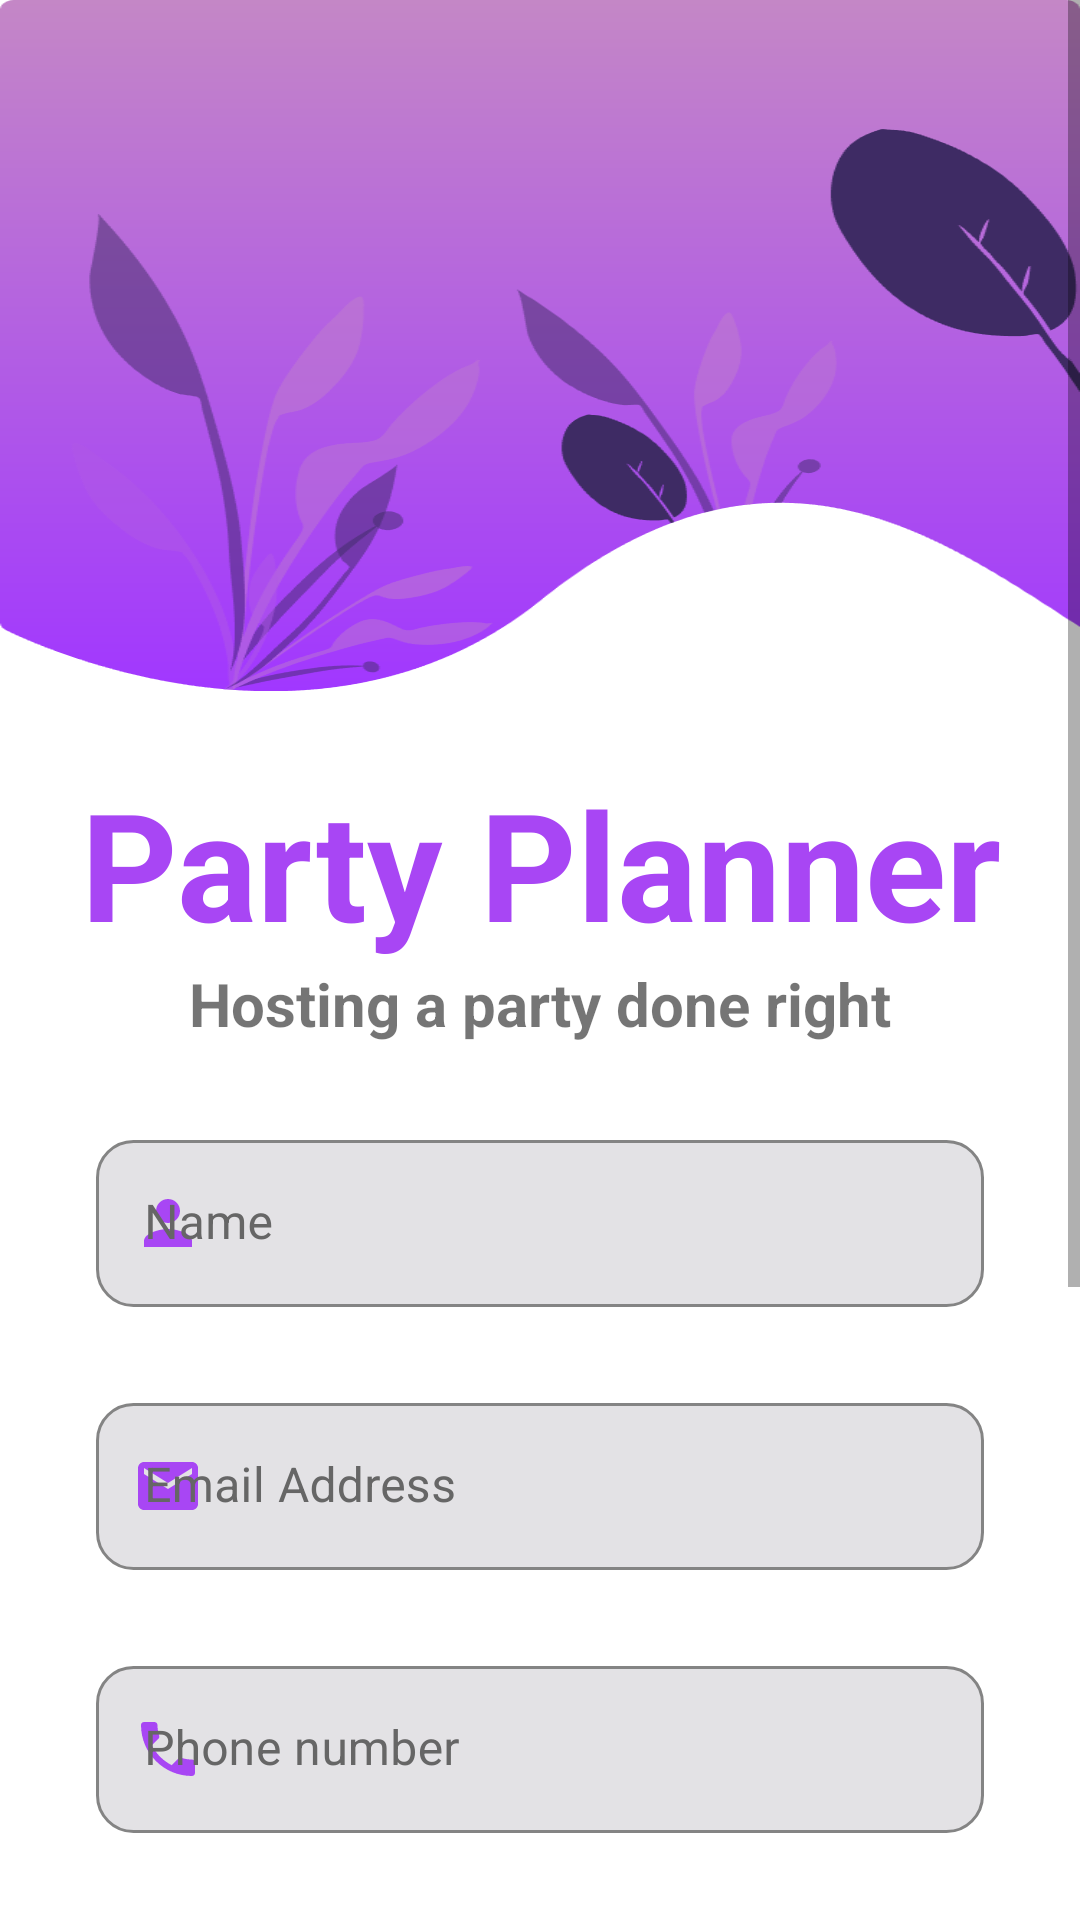

The Android layout XML behind this screen, and the referenced resources:
<!-- AndroidManifest.xml: application theme Theme.Partyplanner -->
<!-- res/layout/activity_signup.xml -->
<?xml version="1.0" encoding="utf-8"?>
<androidx.constraintlayout.widget.ConstraintLayout xmlns:android="http://schemas.android.com/apk/res/android"
    xmlns:app="http://schemas.android.com/apk/res-auto"
    xmlns:tools="http://schemas.android.com/tools"
    android:layout_width="match_parent"
    android:layout_height="match_parent"
    tools:context=".SignupActivity">

    <ScrollView
        android:id="@+id/scrollView1"
        android:layout_width="match_parent"
        android:layout_height="match_parent"
        app:layout_constraintBottom_toBottomOf="parent"
        app:layout_constraintEnd_toEndOf="parent"
        app:layout_constraintStart_toStartOf="parent"
        app:layout_constraintTop_toTopOf="parent">

        <LinearLayout
            android:layout_width="match_parent"
            android:layout_height="wrap_content"
            android:orientation="vertical">

            <ImageView
                android:id="@+id/imageView1"
                android:layout_width="match_parent"
                android:layout_height="wrap_content"
                android:contentDescription="@string/design"
                android:scaleType="fitXY"
                app:srcCompat="@drawable/background_2_login2" />

            <TextView
                android:id="@+id/titleSignup"
                android:layout_width="match_parent"
                android:layout_height="wrap_content"
                android:layout_marginTop="24dp"
                android:text="@string/party_planner"
                android:textAlignment="center"
                android:textColor="#A846F4"
                android:textSize="50sp"
                android:textStyle="bold" />

            <TextView
                android:id="@+id/sloganSignup"
                android:layout_width="match_parent"
                android:layout_height="wrap_content"
                android:text="@string/hosting_a_party_done_right"
                android:textAlignment="center"
                android:textSize="20sp"
                android:textStyle="bold" />

            <com.google.android.material.textfield.TextInputLayout
                android:id="@+id/usernameHolder"
                android:layout_width="match_parent"
                android:layout_height="wrap_content"
                android:layout_marginStart="32dp"
                android:layout_marginTop="32dp"
                android:layout_marginEnd="32dp"
                android:ems="10"
                android:textColorHint="#666666"
                app:boxStrokeWidth="0dp"
                app:boxStrokeWidthFocused="0dp"
                app:endIconMode="clear_text"
                app:endIconTint="#A846F4"
                app:startIconDrawable="@drawable/user"
                app:startIconTint="#A846F4">

                <com.google.android.material.textfield.TextInputEditText
                    android:id="@+id/username"
                    android:layout_width="match_parent"
                    android:layout_height="wrap_content"
                    android:autofillHints=""
                    android:background="@drawable/edittext_back"
                    android:digits="abcdefghijklmnopqrstuvwxyzABCDEFGHIJKLMNOPQRSTUVWXYZ "
                    android:ems="10"
                    android:hint="@string/name"
                    android:inputType="textCapWords"
                    android:textColor="@color/black" />
            </com.google.android.material.textfield.TextInputLayout>

            <com.google.android.material.textfield.TextInputLayout
                android:id="@+id/emailSignupHolder"
                android:layout_width="match_parent"
                android:layout_height="wrap_content"
                android:layout_marginStart="32dp"
                android:layout_marginTop="32dp"
                android:layout_marginEnd="32dp"
                android:ems="10"
                android:textColorHint="#666666"
                app:boxStrokeWidth="0dp"
                app:boxStrokeWidthFocused="0dp"
                app:endIconMode="clear_text"
                app:endIconTint="#A846F4"
                app:startIconDrawable="@drawable/email"
                app:startIconTint="#A846F4">

                <com.google.android.material.textfield.TextInputEditText
                    android:id="@+id/emailSignup"
                    android:layout_width="match_parent"
                    android:layout_height="wrap_content"
                    android:autofillHints=""
                    android:background="@drawable/edittext_back"
                    android:ems="10"
                    android:hint="@string/email_address"
                    android:inputType="textEmailAddress"
                    android:textColor="@color/black" />
            </com.google.android.material.textfield.TextInputLayout>

            <com.google.android.material.textfield.TextInputLayout
                android:id="@+id/phoneNumberHolder"
                android:layout_width="match_parent"
                android:layout_height="wrap_content"
                android:layout_marginStart="32dp"
                android:layout_marginTop="32dp"
                android:layout_marginEnd="32dp"
                android:ems="10"
                android:textColorHint="#666666"
                app:boxStrokeWidth="0dp"
                app:boxStrokeWidthFocused="0dp"
                app:endIconMode="clear_text"
                app:endIconTint="#A846F4"
                app:startIconDrawable="@drawable/phone"
                app:startIconTint="#A846F4">

                <com.google.android.material.textfield.TextInputEditText
                    android:id="@+id/phoneNumber"
                    android:layout_width="match_parent"
                    android:layout_height="wrap_content"
                    android:autofillHints=""
                    android:background="@drawable/edittext_back"
                    android:ems="10"
                    android:hint="@string/phone_number"
                    android:inputType="phone"
                    android:textColor="@color/black" />
            </com.google.android.material.textfield.TextInputLayout>

            <com.google.android.material.textfield.TextInputLayout
                android:id="@+id/passwordSignupHolder"
                android:layout_width="match_parent"
                android:layout_height="wrap_content"
                android:layout_marginStart="32dp"
                android:layout_marginTop="32dp"
                android:layout_marginEnd="32dp"
                android:ems="10"
                android:textColorHint="#666666"
                app:boxStrokeWidth="0dp"
                app:boxStrokeWidthFocused="0dp"
                app:passwordToggleEnabled="true"
                app:passwordToggleTint="#A846F4"
                app:startIconDrawable="@drawable/password"
                app:startIconTint="#A846F4">

                <com.google.android.material.textfield.TextInputEditText
                    android:id="@+id/passwordSignup"
                    android:layout_width="match_parent"
                    android:layout_height="wrap_content"
                    android:autofillHints=""
                    android:background="@drawable/edittext_back"
                    android:ems="10"
                    android:hint="@string/password"
                    android:inputType="textPassword"
                    android:textColor="@color/black" />
            </com.google.android.material.textfield.TextInputLayout>

            <com.google.android.material.textfield.TextInputLayout
                android:id="@+id/rePasswordSignupHolder"
                android:layout_width="match_parent"
                android:layout_height="wrap_content"
                android:layout_marginStart="32dp"
                android:layout_marginTop="32dp"
                android:layout_marginEnd="32dp"
                android:ems="10"
                android:textColorHint="#666666"
                app:boxStrokeWidth="0dp"
                app:boxStrokeWidthFocused="0dp"
                app:passwordToggleEnabled="true"
                app:passwordToggleTint="#A846F4"
                app:startIconDrawable="@drawable/password"
                app:startIconTint="#A846F4">

                <com.google.android.material.textfield.TextInputEditText
                    android:id="@+id/rePasswordSignup"
                    android:layout_width="match_parent"
                    android:layout_height="wrap_content"
                    android:autofillHints=""
                    android:background="@drawable/edittext_back"
                    android:ems="10"
                    android:hint="@string/confirm_password"
                    android:inputType="textPassword"
                    android:textColor="@color/black" />
            </com.google.android.material.textfield.TextInputLayout>

            <Button
                android:id="@+id/signup"
                android:layout_width="match_parent"
                android:layout_height="wrap_content"
                android:layout_marginStart="32dp"
                android:layout_marginTop="32dp"
                android:layout_marginEnd="32dp"
                android:backgroundTint="#A846F4"
                android:text="@string/sign_up"
                android:textColor="@color/white"
                android:textSize="28sp"
                app:cornerRadius="12dp" />

            <LinearLayout
                android:layout_width="match_parent"
                android:layout_height="match_parent"
                android:layout_marginTop="27dp"
                android:layout_marginBottom="25dp"
                android:orientation="horizontal">

                <TextView
                    android:id="@+id/textView1"
                    android:layout_width="wrap_content"
                    android:layout_height="wrap_content"
                    android:layout_marginStart="32dp"
                    android:layout_weight="1"
                    android:paddingEnd="10dp"
                    android:text="@string/already_an_existing_user"
                    android:textAlignment="viewEnd"
                    android:textSize="20sp"
                    tools:ignore="RtlSymmetry" />

                <TextView
                    android:id="@+id/SignupToLogin"
                    android:layout_width="wrap_content"
                    android:layout_height="wrap_content"
                    android:layout_marginEnd="32dp"
                    android:layout_weight="1"
                    android:text="@string/login"
                    android:textColor="#A846F4"
                    android:textSize="20sp"
                    android:textStyle="bold" />
            </LinearLayout>
        </LinearLayout>
    </ScrollView>

    <ProgressBar
        android:id="@+id/progressbarSignup"
        style="?android:attr/progressBarStyleLarge"
        android:layout_width="wrap_content"
        android:layout_height="wrap_content"
        android:layout_centerInParent="true"
        android:indeterminate="true"
        android:indeterminateTint="#A846F4"
        android:indeterminateTintMode="src_atop"
        android:visibility="gone"
        app:layout_constraintBottom_toBottomOf="parent"
        app:layout_constraintEnd_toEndOf="parent"
        app:layout_constraintStart_toStartOf="parent"
        app:layout_constraintTop_toTopOf="@+id/scrollView1" />
</androidx.constraintlayout.widget.ConstraintLayout>
<!-- resources referenced by this layout -->
<resources>
  <color name="black">#FF000000</color>
  <color name="white">#FFFFFFFF</color>
  <!-- drawable background_2_login2: png bitmap (drawable-xxhdpi, 42023 bytes) -->
  <!-- drawable edittext_back (drawable) -->
  <?xml version="1.0" encoding="utf-8"?>
  <selector xmlns:android="http://schemas.android.com/apk/res/android">
      <item>
          <shape android:shape="rectangle">
              <solid android:color="#E3E2E5" />
              <corners android:radius="12dp" />
              <stroke android:width="1dp" android:color="#848484" />
          </shape>
      </item>
  </selector>
  <!-- drawable email (drawable) -->
  <vector xmlns:android="http://schemas.android.com/apk/res/android"
      android:width="24dp"
      android:height="24dp"
      android:tint="#A846F4"
      android:viewportWidth="24"
      android:viewportHeight="24">
      <path
          android:fillColor="@color/white"
          android:pathData="M20,4L4,4c-1.1,0 -1.99,0.9 -1.99,2L2,18c0,1.1 0.9,2 2,2h16c1.1,0 2,-0.9 2,-2L22,6c0,-1.1 -0.9,-2 -2,-2zM20,8l-8,5 -8,-5L4,6l8,5 8,-5v2z" />
  </vector>
  <!-- drawable password (drawable) -->
  <vector xmlns:android="http://schemas.android.com/apk/res/android"
      android:width="24dp"
      android:height="24dp"
      android:tint="#A846F4"
      android:viewportWidth="24"
      android:viewportHeight="24">
      <path
          android:fillColor="@color/white"
          android:pathData="M12,1L3,5v6c0,5.55 3.84,10.74 9,12 5.16,-1.26 9,-6.45 9,-12L21,5l-9,-4zM12,11.99h7c-0.53,4.12 -3.28,7.79 -7,8.94L12,12L5,12L5,6.3l7,-3.11v8.8z" />
  </vector>
  <!-- drawable phone (drawable) -->
  <vector xmlns:android="http://schemas.android.com/apk/res/android"
      android:width="24dp"
      android:height="24dp"
      android:tint="#A846F4"
      android:viewportWidth="24"
      android:viewportHeight="24">
      <path
          android:fillColor="@android:color/white"
          android:pathData="M6.62,10.79c1.44,2.83 3.76,5.14 6.59,6.59l2.2,-2.2c0.27,-0.27 0.67,-0.36 1.02,-0.24 1.12,0.37 2.33,0.57 3.57,0.57 0.55,0 1,0.45 1,1V20c0,0.55 -0.45,1 -1,1 -9.39,0 -17,-7.61 -17,-17 0,-0.55 0.45,-1 1,-1h3.5c0.55,0 1,0.45 1,1 0,1.25 0.2,2.45 0.57,3.57 0.11,0.35 0.03,0.74 -0.25,1.02l-2.2,2.2z" />
  </vector>
  <!-- drawable user (drawable) -->
  <vector xmlns:android="http://schemas.android.com/apk/res/android"
      android:width="24dp"
      android:height="24dp"
      android:tint="#A846F4"
      android:viewportWidth="24"
      android:viewportHeight="24">
      <path
          android:fillColor="@color/white"
          android:pathData="M12,12c2.21,0 4,-1.79 4,-4s-1.79,-4 -4,-4 -4,1.79 -4,4 1.79,4 4,4zM12,14c-2.67,0 -8,1.34 -8,4v2h16v-2c0,-2.66 -5.33,-4 -8,-4z" />
  </vector>
  <string name="already_an_existing_user">Already an existing user?</string>
  <string name="confirm_password">Confirm password</string>
  <string name="design">Design</string>
  <string name="email_address">Email Address</string>
  <string name="hosting_a_party_done_right">Hosting a party done right</string>
  <string name="login">Login</string>
  <string name="name">Name</string>
  <string name="party_planner">Party Planner</string>
  <string name="password">Password</string>
  <string name="phone_number">Phone number</string>
  <string name="sign_up">Sign Up</string>
  <style name="Theme.Partyplanner" parent="Theme.MaterialComponents.DayNight.DarkActionBar">
          
          <item name="colorPrimary">@color/purple_500</item>
          <item name="colorPrimaryVariant">@color/purple_700</item>
          <item name="colorOnPrimary">@color/white</item>
          
          <item name="colorSecondary">@color/purple_500</item>
          <item name="colorSecondaryVariant">@color/purple_500</item>
          <item name="colorOnSecondary">@color/black</item>
          
          <item name="android:statusBarColor" tools:targetApi="l">?attr/colorPrimaryVariant</item>
          
      </style>
  <color name="purple_500">#A846F4</color>
  <color name="purple_700">#FF000000</color>
</resources>
